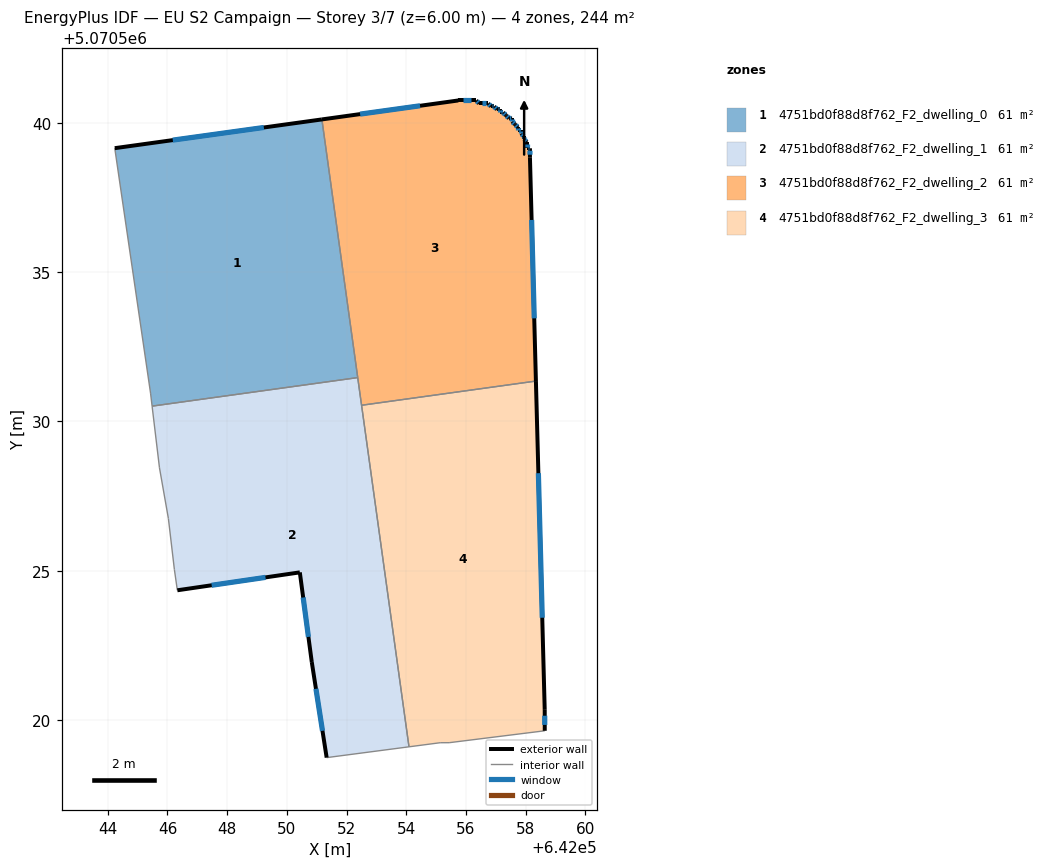
=== STOREY PLAN SPEC (per zone: floor XY polygon, exterior-wall plan segments, windows/doors) ===
zone 1: 4751bd0f88d8f762_F2_dwelling_0  (60.9 m²)
  floor: (642052.37, 5070531.47) (642051.17, 5070540.12) (642044.23, 5070539.16) (642045.43, 5070530.95) (642045.48, 5070530.51)
  exterior wall: (642044.23, 5070539.16) – (642051.17, 5070540.12)  [7.0 m]
    window: (642046.18, 5070539.42) – (642049.23, 5070539.85)  [4.1 m²]
  interior walls: 4
zone 2: 4751bd0f88d8f762_F2_dwelling_1  (60.9 m²)
  floor: (642054.09, 5070519.10) (642052.37, 5070531.47) (642045.48, 5070530.51) (642045.73, 5070528.45) (642046.03, 5070526.75) (642046.23, 5070525.04) (642046.33, 5070524.34) (642050.43, 5070524.94) (642050.83, 5070521.94) (642051.33, 5070518.74)
  exterior wall: (642051.33, 5070518.74) – (642050.83, 5070521.94)  [3.2 m]
    window: (642051.19, 5070519.64) – (642050.97, 5070521.04)  [1.9 m²]
  exterior wall: (642050.83, 5070521.94) – (642050.43, 5070524.94)  [3.0 m]
    window: (642050.72, 5070522.78) – (642050.55, 5070524.10)  [1.8 m²]
  exterior wall: (642050.43, 5070524.94) – (642046.33, 5070524.34)  [4.1 m]
    window: (642049.28, 5070524.78) – (642047.48, 5070524.51)  [2.4 m²]
  interior walls: 8
zone 3: 4751bd0f88d8f762_F2_dwelling_2  (60.9 m²)
  floor: (642058.34, 5070531.35) (642058.14, 5070538.85) (642058.14, 5070539.15) (642058.04, 5070539.15) (642058.04, 5070539.35) (642057.94, 5070539.45) (642057.94, 5070539.55) (642057.84, 5070539.65) (642057.84, 5070539.75) (642057.74, 5070539.75) (642057.74, 5070539.85) (642057.64, 5070539.95) (642057.54, 5070540.05) (642057.54, 5070540.15) (642057.44, 5070540.15) (642057.34, 5070540.25) (642057.24, 5070540.35) (642057.14, 5070540.35) (642057.14, 5070540.45) (642057.04, 5070540.45) (642056.94, 5070540.55) (642056.84, 5070540.55) (642056.74, 5070540.65) (642056.44, 5070540.65) (642056.34, 5070540.75) (642055.74, 5070540.75) (642051.17, 5070540.12) (642052.50, 5070530.54)
  exterior wall: (642056.84, 5070540.55) – (642056.94, 5070540.55)  [0.1 m]
    window: (642056.87, 5070540.55) – (642056.91, 5070540.55)  [0.1 m²]
  exterior wall: (642056.94, 5070540.55) – (642057.04, 5070540.45)  [0.1 m]
    window: (642056.97, 5070540.52) – (642057.01, 5070540.48)  [0.1 m²]
  exterior wall: (642057.04, 5070540.45) – (642057.14, 5070540.45)  [0.1 m]
    window: (642057.07, 5070540.45) – (642057.11, 5070540.45)  [0.1 m²]
  exterior wall: (642057.14, 5070540.45) – (642057.14, 5070540.35)  [0.1 m]
    window: (642057.14, 5070540.42) – (642057.14, 5070540.38)  [0.1 m²]
  exterior wall: (642057.14, 5070540.35) – (642057.24, 5070540.35)  [0.1 m]
    window: (642057.17, 5070540.35) – (642057.21, 5070540.35)  [0.1 m²]
  exterior wall: (642057.24, 5070540.35) – (642057.34, 5070540.25)  [0.1 m]
    window: (642057.27, 5070540.32) – (642057.31, 5070540.28)  [0.1 m²]
  exterior wall: (642057.34, 5070540.25) – (642057.44, 5070540.15)  [0.1 m]
    window: (642057.37, 5070540.22) – (642057.41, 5070540.18)  [0.1 m²]
  exterior wall: (642057.44, 5070540.15) – (642057.54, 5070540.15)  [0.1 m]
    window: (642057.47, 5070540.15) – (642057.51, 5070540.15)  [0.1 m²]
  exterior wall: (642057.54, 5070540.15) – (642057.54, 5070540.05)  [0.1 m]
    window: (642057.54, 5070540.12) – (642057.54, 5070540.08)  [0.1 m²]
  exterior wall: (642057.54, 5070540.05) – (642057.64, 5070539.95)  [0.1 m]
    window: (642057.57, 5070540.02) – (642057.61, 5070539.98)  [0.1 m²]
  exterior wall: (642057.64, 5070539.95) – (642057.74, 5070539.85)  [0.1 m]
    window: (642057.67, 5070539.92) – (642057.71, 5070539.88)  [0.1 m²]
  exterior wall: (642057.74, 5070539.85) – (642057.74, 5070539.75)  [0.1 m]
    window: (642057.74, 5070539.82) – (642057.74, 5070539.78)  [0.1 m²]
  exterior wall: (642057.74, 5070539.75) – (642057.84, 5070539.75)  [0.1 m]
    window: (642057.77, 5070539.75) – (642057.81, 5070539.75)  [0.1 m²]
  exterior wall: (642057.84, 5070539.75) – (642057.84, 5070539.65)  [0.1 m]
    window: (642057.84, 5070539.72) – (642057.84, 5070539.68)  [0.1 m²]
  exterior wall: (642057.84, 5070539.65) – (642057.94, 5070539.55)  [0.1 m]
    window: (642057.87, 5070539.62) – (642057.91, 5070539.58)  [0.1 m²]
  exterior wall: (642057.94, 5070539.55) – (642057.94, 5070539.45)  [0.1 m]
    window: (642057.94, 5070539.52) – (642057.94, 5070539.48)  [0.1 m²]
  exterior wall: (642057.94, 5070539.45) – (642058.04, 5070539.35)  [0.1 m]
    window: (642057.97, 5070539.42) – (642058.01, 5070539.38)  [0.1 m²]
  exterior wall: (642058.04, 5070539.35) – (642058.04, 5070539.15)  [0.2 m]
    window: (642058.04, 5070539.29) – (642058.04, 5070539.21)  [0.1 m²]
  exterior wall: (642058.04, 5070539.15) – (642058.14, 5070539.15)  [0.1 m]
    window: (642058.07, 5070539.15) – (642058.11, 5070539.15)  [0.1 m²]
  exterior wall: (642058.14, 5070539.15) – (642058.14, 5070538.85)  [0.3 m]
    window: (642058.14, 5070539.07) – (642058.14, 5070538.94)  [0.2 m²]
  exterior wall: (642058.14, 5070538.85) – (642058.34, 5070531.35)  [7.5 m]
    window: (642058.20, 5070536.75) – (642058.29, 5070533.45)  [4.3 m²]
  exterior wall: (642051.17, 5070540.12) – (642055.74, 5070540.75)  [4.6 m]
    window: (642052.45, 5070540.30) – (642054.46, 5070540.58)  [2.7 m²]
  exterior wall: (642055.74, 5070540.75) – (642056.34, 5070540.75)  [0.6 m]
    window: (642055.91, 5070540.75) – (642056.17, 5070540.75)  [0.3 m²]
  exterior wall: (642056.34, 5070540.75) – (642056.44, 5070540.65)  [0.1 m]
    window: (642056.37, 5070540.72) – (642056.41, 5070540.68)  [0.1 m²]
  exterior wall: (642056.44, 5070540.65) – (642056.74, 5070540.65)  [0.3 m]
    window: (642056.53, 5070540.65) – (642056.66, 5070540.65)  [0.2 m²]
  exterior wall: (642056.74, 5070540.65) – (642056.84, 5070540.55)  [0.1 m]
    window: (642056.77, 5070540.62) – (642056.81, 5070540.58)  [0.1 m²]
  interior walls: 3
zone 4: 4751bd0f88d8f762_F2_dwelling_3  (60.9 m²)
  floor: (642058.64, 5070519.64) (642058.64, 5070520.34) (642058.34, 5070531.35) (642052.50, 5070530.54) (642054.09, 5070519.10) (642055.14, 5070519.24) (642055.44, 5070519.24)
  exterior wall: (642058.34, 5070531.35) – (642058.64, 5070520.34)  [11.0 m]
    window: (642058.42, 5070528.27) – (642058.55, 5070523.42)  [6.4 m²]
  exterior wall: (642058.64, 5070520.34) – (642058.64, 5070519.64)  [0.7 m]
    window: (642058.64, 5070520.14) – (642058.64, 5070519.83)  [0.4 m²]
  interior walls: 5

=== DERIVED (storey summary) ===
Building: EU S2 Campaign
Storey: 3 of 7  (floor level z = 6.00 m)
Storey gross floor area: 243.6 m²
Zones on this storey: 4
  - 4751bd0f88d8f762_F2_dwelling_0: floor 60.9 m²; exterior wall 7.0 m (21.0 m²); 1 window(s) 4.1 m²; WWR 19.3%
  - 4751bd0f88d8f762_F2_dwelling_1: floor 60.9 m²; exterior wall 10.4 m (31.3 m²); 3 window(s) 6.0 m²; WWR 19.3%
  - 4751bd0f88d8f762_F2_dwelling_2: floor 60.9 m²; exterior wall 15.9 m (47.7 m²); 26 window(s) 9.2 m²; WWR 19.3%
  - 4751bd0f88d8f762_F2_dwelling_3: floor 60.9 m²; exterior wall 11.7 m (35.2 m²); 2 window(s) 6.8 m²; WWR 19.3%
Zone adjacency (shared interzone walls):
  - 4751bd0f88d8f762_F2_dwelling_0 ↔ 4751bd0f88d8f762_F2_dwelling_1
  - 4751bd0f88d8f762_F2_dwelling_0 ↔ 4751bd0f88d8f762_F2_dwelling_2
  - 4751bd0f88d8f762_F2_dwelling_1 ↔ 4751bd0f88d8f762_F2_dwelling_2
  - 4751bd0f88d8f762_F2_dwelling_1 ↔ 4751bd0f88d8f762_F2_dwelling_3
  - 4751bd0f88d8f762_F2_dwelling_2 ↔ 4751bd0f88d8f762_F2_dwelling_3